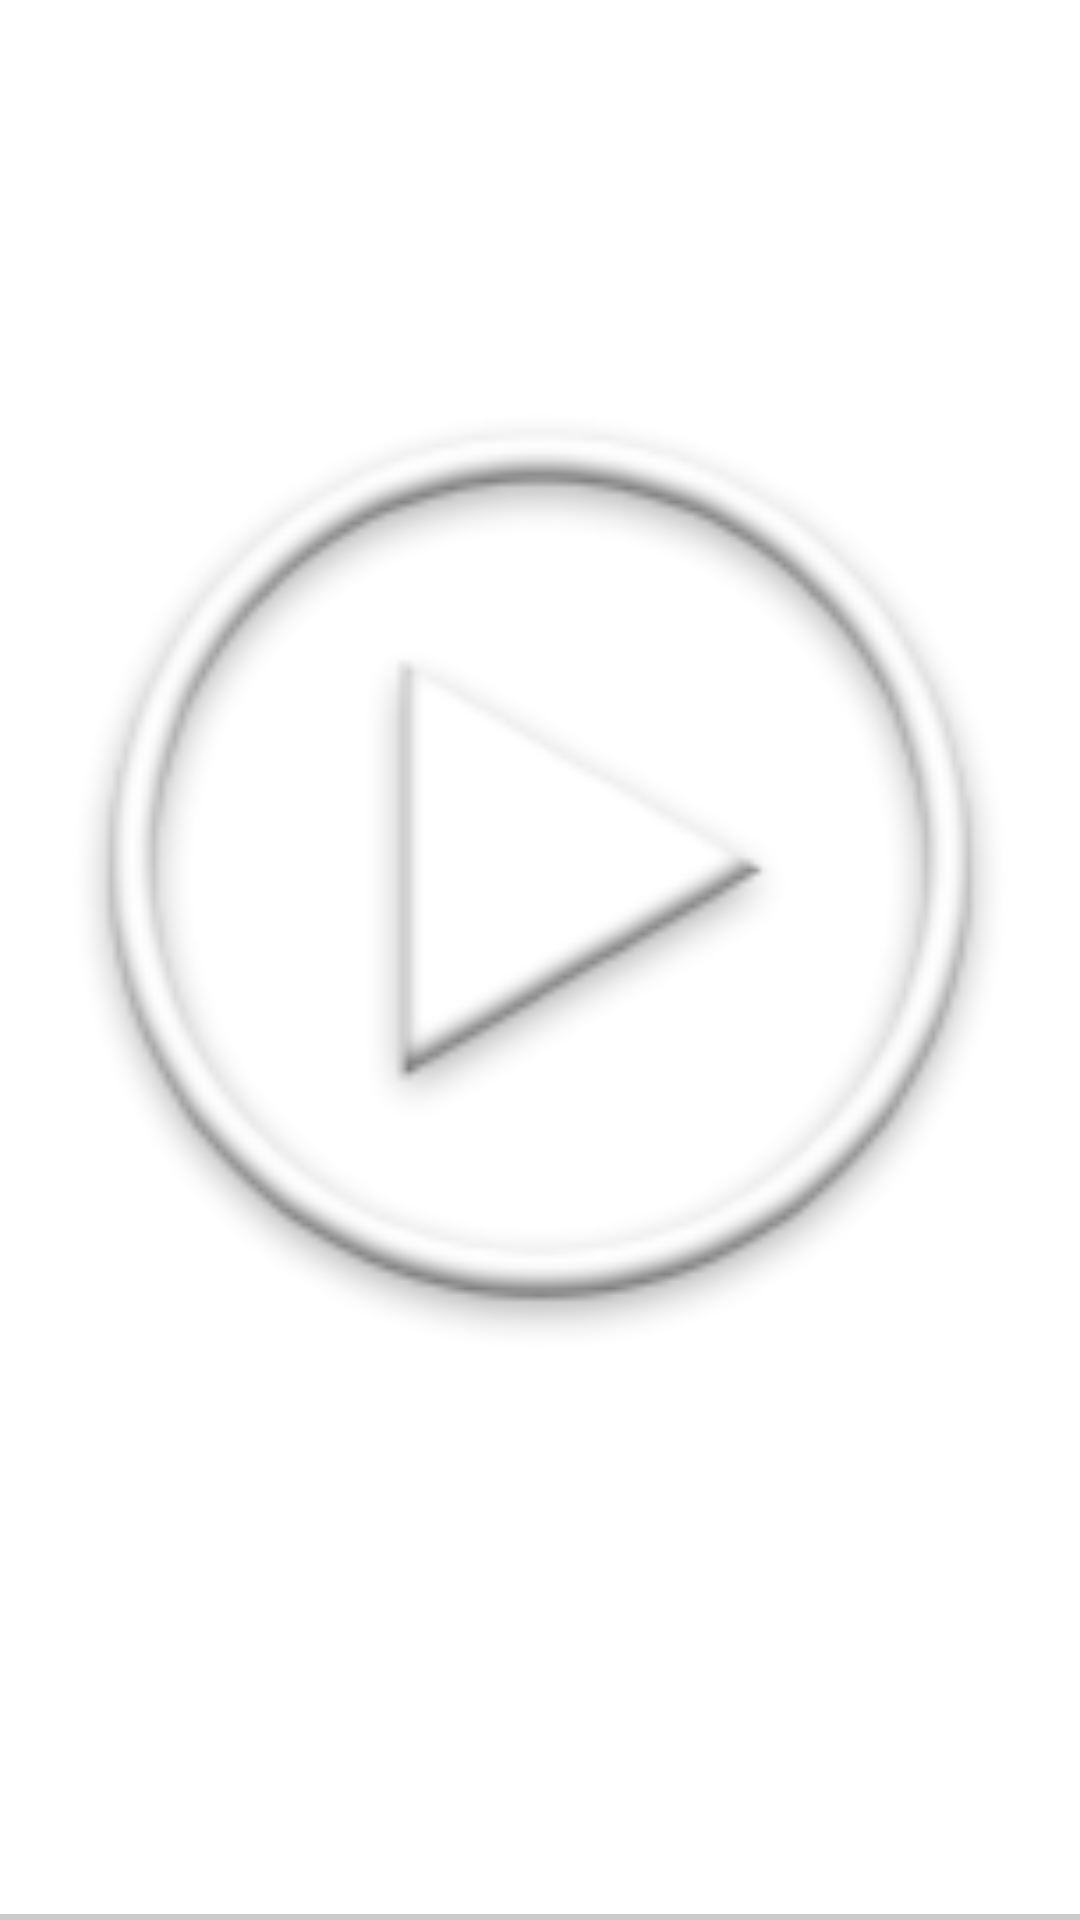

Reconstruct the res/layout file that produces this screen, plus the resources it refers to.
<!-- AndroidManifest.xml: application theme Theme.Event -->
<!-- res/layout/media_item.xml -->
<LinearLayout xmlns:android="http://schemas.android.com/apk/res/android"
    android:layout_width="match_parent"
    android:layout_height="400dip"
    android:background="@drawable/media_card"
    android:maxLines="1"
    android:minHeight="400dip"
    android:orientation="vertical"
    android:padding="10dp"
    android:weightSum="10" >

    <ImageView
        android:id="@+id/image_media_poster"
        android:layout_width="match_parent"
        android:layout_height="0sp"
        android:layout_weight="9"
        android:contentDescription="@string/desc"
        android:src="@drawable/ic_launcher" />

    <TextView
        android:id="@+id/txt_media_title"
        android:layout_width="fill_parent"
        android:layout_height="0sp"
        android:layout_gravity="center"
        android:layout_weight="1"
        android:textSize="20sp"
        android:textStyle="bold" />

</LinearLayout>
<!-- resources referenced by this layout -->
<resources>
  <!-- drawable ic_launcher: png bitmap (drawable-hdpi, 5159 bytes) -->
  <!-- drawable media_card (drawable) -->
  <layer-list xmlns:android="http://schemas.android.com/apk/res/android" >
  
      <item>
          <shape
              android:dither="true"
              android:shape="rectangle" >
              <solid android:color="#ccc" />
          </shape>
      </item>
      <item android:bottom="2dp">
          <shape
              android:dither="true"
              android:shape="rectangle" >
              <solid android:color="@android:color/white" />
  
              <padding
                  android:bottom="8dp"
                  android:left="8dp"
                  android:right="8dp"
                  android:top="8dp" />
          </shape>
      </item>
  
  </layer-list>
  <style name="Theme.Event" parent="Theme.AppCompat">
          <item name="android:textColor"> @android:color/black</item>
      </style>
</resources>
